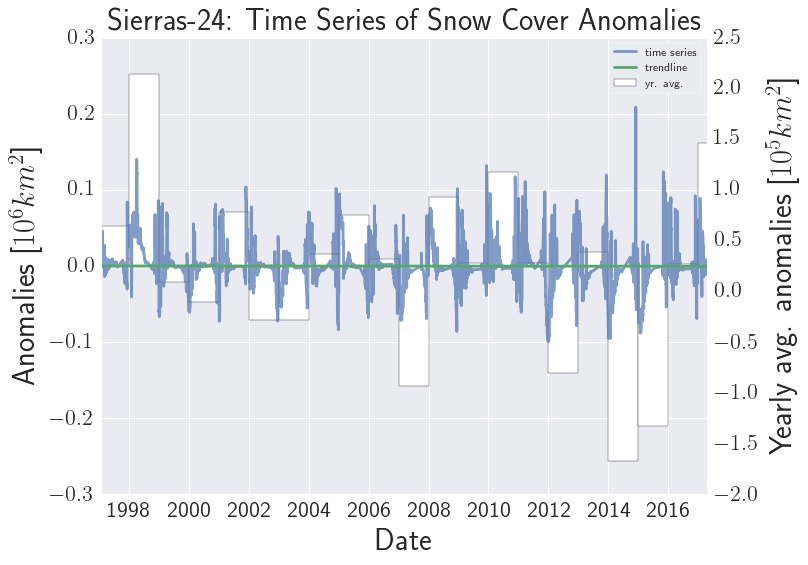

The file beside this chart, header and first rows:
timestamp, coverage, dayofyear, mean, std, counts, z, perc_diff, anom, timestamp
1997-02-04, 138750, 35, 98489, 48593, 101, 0.8285, 40.88, 40261, 8.550144e+17
1997-02-05, 130442, 36, 91949, 48491, 105, 0.7938, 41.86, 38493, 8.551008e+17
1997-02-06, 107195, 37, 91949, 48491, 105, 0.3144, 16.58, 15246, 8.551872e+17
1997-02-07, 107195, 38, 91949, 48491, 105, 0.3144, 16.58, 15246, 8.552736e+17
1997-02-08, 137524, 39, 91949, 48491, 105, 0.9399, 49.57, 45575, 8.5536e+17
1997-02-09, 127097, 40, 91949, 48491, 105, 0.7248, 38.23, 35148, 8.554464e+17
1997-02-10, 124059, 41, 84387, 42150, 105, 0.9412, 47.01, 39672, 8.555328e+17
1997-02-11, 117179, 42, 84387, 42150, 105, 0.778, 38.86, 32793, 8.556192e+17
1997-02-12, 107706, 43, 84387, 42150, 105, 0.5532, 27.63, 23319, 8.557056e+17
1997-02-13, 102797, 44, 84387, 42150, 105, 0.4368, 21.82, 18410, 8.55792e+17
1997-02-14, 102797, 45, 84387, 42150, 105, 0.4368, 21.82, 18410, 8.558784e+17
1997-02-16, 105066, 47, 82414, 40749, 104, 0.5559, 27.49, 22652, 8.560512e+17
1997-02-17, 105066, 48, 82414, 40749, 104, 0.5559, 27.49, 22652, 8.561376e+17
1997-02-18, 80021, 49, 82414, 40749, 104, -0.05873, -2.904, -2393, 8.56224e+17
1997-02-19, 80021, 50, 82414, 40749, 104, -0.05873, -2.904, -2393, 8.563104e+17
1997-02-20, 80021, 51, 81032, 39076, 104, -0.02588, -1.248, -1011, 8.563968e+17
1997-02-21, 80021, 52, 81032, 39076, 104, -0.02588, -1.248, -1011, 8.564832e+17
1997-02-22, 80469, 53, 81032, 39076, 104, -0.01441, -0.6947, -562.9, 8.565696e+17
1997-02-23, 80469, 54, 81032, 39076, 104, -0.01441, -0.6947, -562.9, 8.56656e+17
1997-02-24, 80469, 55, 81032, 39076, 104, -0.01441, -0.6947, -562.9, 8.567424e+17
1997-02-25, 80469, 56, 80227, 37500, 105, 0.006456, 0.3017, 242.1, 8.568288e+17
1997-02-26, 80469, 57, 80227, 37500, 105, 0.006456, 0.3017, 242.1, 8.569152e+17
1997-02-27, 80469, 58, 80227, 37500, 105, 0.006456, 0.3017, 242.1, 8.570016e+17
1997-02-28, 100487, 59, 80227, 37500, 105, 0.5403, 25.25, 20260, 8.57088e+17
1997-03-01, 86561, 60, 80227, 37500, 105, 0.1689, 7.896, 6334, 8.571744e+17
1997-03-02, 86561, 61, 75438, 26202, 104, 0.4245, 14.74, 11123, 8.572608e+17
1997-03-03, 86561, 62, 75438, 26202, 104, 0.4245, 14.74, 11123, 8.573472e+17
1997-03-04, 102271, 63, 75438, 26202, 104, 1.024, 35.57, 26833, 8.574336e+17
1997-03-05, 76408, 64, 75438, 26202, 104, 0.03702, 1.286, 970.1, 8.5752e+17
1997-03-06, 76408, 65, 75438, 26202, 104, 0.03702, 1.286, 970.1, 8.576064e+17
1997-03-07, 76408, 66, 67688, 26258, 104, 0.3321, 12.88, 8721, 8.576928e+17
1997-03-08, 78128, 67, 67688, 26258, 104, 0.3976, 15.42, 10441, 8.577792e+17
1997-03-09, 53067, 68, 67688, 26258, 104, -0.5568, -21.6, -14620, 8.578656e+17
1997-03-10, 62534, 69, 67688, 26258, 104, -0.1963, -7.614, -5154, 8.57952e+17
1997-03-11, 62534, 70, 67688, 26258, 104, -0.1963, -7.614, -5154, 8.580384e+17
1997-03-12, 62534, 71, 56005, 26309, 103, 0.2481, 11.66, 6529, 8.581248e+17
1997-03-13, 58135, 72, 56005, 26309, 103, 0.08094, 3.802, 2130, 8.582112e+17
1997-03-14, 61013, 73, 56005, 26309, 103, 0.1904, 8.942, 5008, 8.582976e+17
1997-03-15, 61013, 74, 56005, 26309, 103, 0.1904, 8.942, 5008, 8.58384e+17
1997-03-16, 61013, 75, 56005, 26309, 103, 0.1904, 8.942, 5008, 8.584704e+17
1997-03-17, 61013, 76, 50393, 27811, 105, 0.3819, 21.07, 10620, 8.585568e+17
1997-03-18, 61013, 77, 50393, 27811, 105, 0.3819, 21.07, 10620, 8.586432e+17
1997-03-19, 50571, 78, 50393, 27811, 105, 0.006407, 0.3536, 178.2, 8.587296e+17
1997-03-20, 39134, 79, 50393, 27811, 105, -0.4048, -22.34, -11259, 8.58816e+17
1997-03-21, 38686, 80, 50393, 27811, 105, -0.421, -23.23, -11708, 8.589024e+17
1997-03-22, 38686, 81, 46075, 27553, 104, -0.2682, -16.04, -7390, 8.589888e+17
1997-03-23, 38686, 82, 46075, 27553, 104, -0.2682, -16.04, -7390, 8.590752e+17
1997-03-24, 38686, 83, 46075, 27553, 104, -0.2682, -16.04, -7390, 8.591616e+17
1997-03-25, 36088, 84, 46075, 27553, 104, -0.3625, -21.68, -9987, 8.59248e+17
1997-03-26, 37744, 85, 46075, 27553, 104, -0.3024, -18.08, -8331, 8.593344e+17
1997-03-27, 37744, 86, 43681, 29854, 105, -0.1989, -13.59, -5937, 8.594208e+17
1997-03-28, 37332, 87, 43681, 29854, 105, -0.2127, -14.53, -6349, 8.595072e+17
1997-03-29, 35541, 88, 43681, 29854, 105, -0.2727, -18.63, -8140, 8.595936e+17
1997-03-30, 35541, 89, 43681, 29854, 105, -0.2727, -18.63, -8140, 8.5968e+17
1997-03-31, 36781, 90, 43681, 29854, 105, -0.2311, -15.8, -6900, 8.597664e+17
1997-04-01, 36781, 91, 42859, 36684, 105, -0.1657, -14.18, -6078, 8.598528e+17
1997-04-02, 36781, 92, 42859, 36684, 105, -0.1657, -14.18, -6078, 8.599392e+17
1997-04-03, 37218, 93, 42859, 36684, 105, -0.1538, -13.16, -5641, 8.600256e+17
1997-04-04, 37218, 94, 42859, 36684, 105, -0.1538, -13.16, -5641, 8.60112e+17
1997-04-05, 37218, 95, 42859, 36684, 105, -0.1538, -13.16, -5641, 8.601984e+17
... 5,368 more rows
